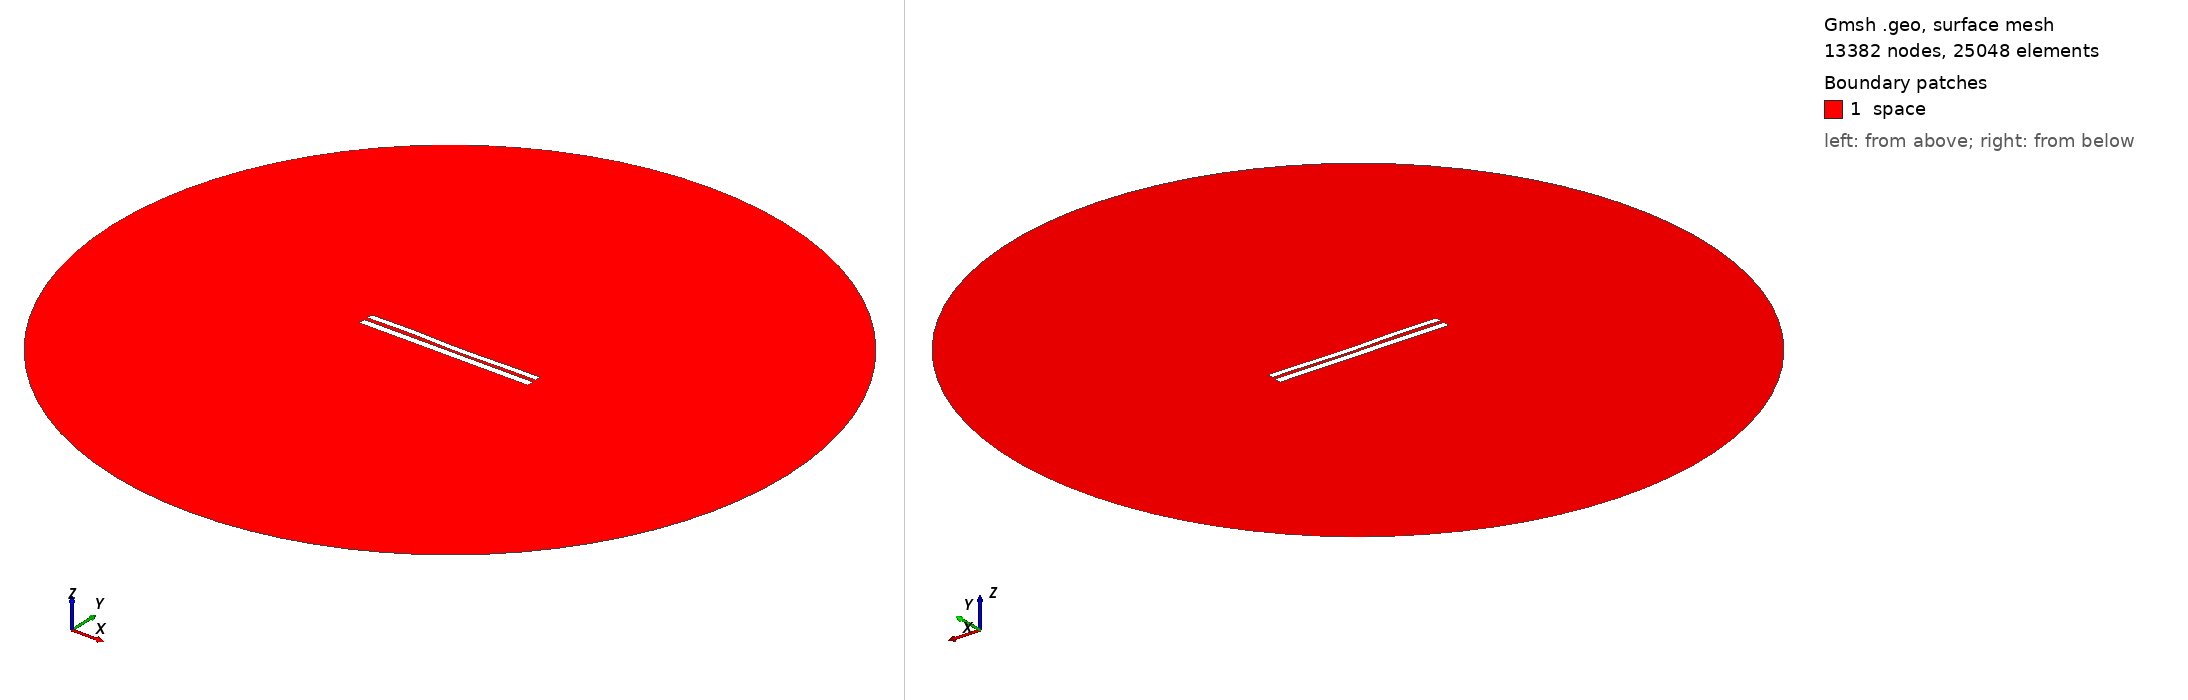

Gmsh geometry script, surface-meshed: 13382 nodes, 25048 surface elements. Boundary patches (legend numbers): 1 space. Left view from above one corner, right view from below the opposite corner. Legend entries are the model's physical surfaces. The drawing asked Gmsh for element sizes between 1% and 20% of the model's largest extent; the script's own settings can give other sizes.

=== 7525.geo (drawn) ===
//---------------------------------------
// Geometry kernel
//---------------------------------------

SetFactory("OpenCASCADE");



//---------------------------------------
// Parameters of the geometry
//---------------------------------------

// Overetch of the upper plate
overetch = 0.25;

// Distance between the plates
distance = 2.0;

// Discretization over the x axis (for the deformation)
nx = 50; 

// Length of the plate
L = 100 - overetch; 

// Number of modes
n = 4; 

// 1st mode coefficient
coeff(1) = -0.15;
beta(1) = 0.596864 * 3.1415926535 / L;

// 2nd mode coefficient
coeff(2) = -0.15;
beta(2) = 1.49418 * 3.1415926535 / L;

// 3rd mode coefficient
coeff(3) = 0.15;
beta(3) = 2.50025 * 3.1415926535 / L;

// 4th mode coefficient
coeff(4) = 0.15;
beta(4) = 3.49999 * 3.1415926535 / L;



//---------------------------------------
// Upper plate (deformed rectangle)
//---------------------------------------

// Coordiantes of the upper plate
xmin = -50;
xmax = 50 - overetch;

// Height of the upper plate
yheight = 4 - 2 * overetch;

// Indexes of the points
UpperID[] = {};
LowerID[] = {};
LeftID[] = {};
RightID[] = {};

// Point index
p = 1;

// Horizontal edges
For i In {1:nx}
    x = xmin + (i-1)*(xmax - xmin)/(nx-1);

    y_bottom = distance / 2 + overetch;
    For j In {1:n}
        C = (Cosh(beta(j)*L) + Cos(beta(j)*L)) / (Sinh(beta(j)*L) + Sin(beta(j)*L));
        y_bottom  = y_bottom + coeff(j) * (Cosh(beta(j)*(x+50)) - Cos(beta(j)*(x+50)) - C * (Sinh(beta(j)*(x+50)) - Sin(beta(j)*(x+50))));
    EndFor

    y_top = y_bottom + yheight;

    Point(p) = {x, y_top, 0, 1.0};
    UpperID[i] = p;
    p = p + 1;

    Point(p) = {x, y_bottom, 0, 1.0};
    LowerID[i] = p;
    p = p + 1;
EndFor

// Create point lists
UpperPts[] = {}; LowerPts[] = {};
For i In {1:nx}
  UpperPts[] += {UpperID[i]};
  LowerPts[] += {LowerID[i]};
EndFor

// Build splines
Spline(1) = {UpperPts[]};
Spline(2) = {LowerPts[]};
Line(3) = {LowerPts[nx-1], UpperPts[nx-1]};
Line(4) = {LowerPts[0], UpperPts[0]};

// Build the plane surface
Curve Loop(1) = {2, 3, -1, -4};
Plane Surface(1) = {1};



//---------------------------------------
// Lower plate (rectangle)
//---------------------------------------

// Vertices
Point(1001) = {-50, -1, 0, 1.0};
Point(1002) = { 50, -1, 0, 1.0};
Point(1003) = { 50,  -5, 0, 1.0};
Point(1004) = {-50,  -5, 0, 1.0};

// Edges
Line(5) = {1001, 1002};
Line(6) = {1002, 1003};
Line(7) = {1003, 1004};
Line(8) = {1004, 1001};

// Plane surface
Line Loop(2) = {5, 6, 7, 8};
Plane Surface(2) = {2}; 



//---------------------------------------
// Outer (fictious) boundary
//---------------------------------------

// Points
Point(1005) = {0, 0, 0};       // Center
Point(1006) = {200, 0, 0};     // Start point
Point(1007) = {0, 200, 0};     // 90 degrees
Point(1008) = {-200, 0, 0};    // 180 degrees
Point(1009) = {0, -200, 0};    // 270 degrees

// Circle arcs (each needs start, center, end)
Circle(9) = {1006, 1005, 1007};
Circle(10) = {1007, 1005, 1008};
Circle(11) = {1008, 1005, 1009};
Circle(12) = {1009, 1005, 1006};

// Plane surface for the entire domain
Curve Loop(3) = {9, 10, 11, 12};
Surface(3) = {3};

// Subtract the plates from the whole domain to obtain the actual domain where we want to solve the equations
BooleanDifference{ Surface{3}; Delete; }{ Surface{1}; Surface{2}; Delete; }




//---------------------------------------
// Transfinite Lines/Curves
//---------------------------------------

// Set the number of points on the boundaries
r = 7;

// Plates
Transfinite Curve {1, 2} = 50*r Using Progression 1;
Transfinite Curve {3, 4} = 2*r Using Progression 1;
Transfinite Line {5, 7} = 50*r Using Progression 1;
Transfinite Line {6, 8} = 2*r Using Progression 1;

// Outer boundary
Transfinite Line {9, 10, 11, 12} = 20 Using Progression 1;



//---------------------------------------
// Physical groups
//---------------------------------------                

// Physical curves (boundaries)
Physical Line("force_segment", 10) = {2};
Physical Line("upper_plate", 11) = {1, 3, 4};
Physical Line("lower_plate", 12) = {5, 6, 7, 8};
Physical Line("boundary", 20) = {9, 10, 11, 12};

// Physical Surfaces
Physical Surface("space", 30) = {3};



//---------------------------------------
// 6. Generate the Mesh
//---------------------------------------

// 2D mesh generation
Mesh 2;
